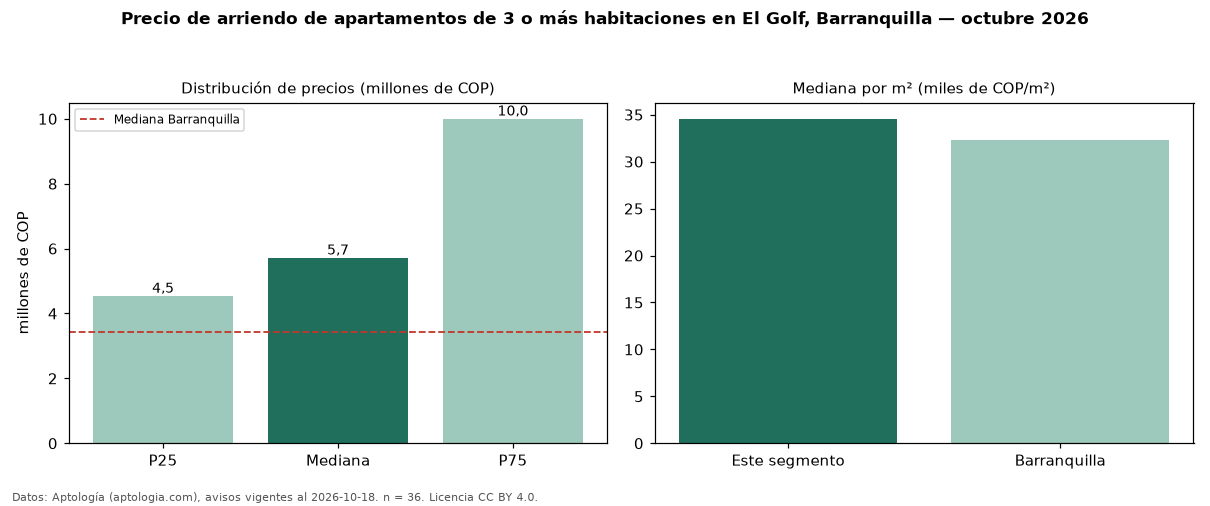

The data file committed next to this chart (first rows):
seccion, metrica, valor, moneda, n
precio, p25, 4537500, COP, 36
precio, mediana, 5714800, COP, 36
precio, p75, 10000000, COP, 36
precio, minimo, 2500000, COP, 36
precio, maximo, 15000000, COP, 36
m2, mediana_precio_m2, 34562, COP, 32
m2, area_mediana_m2, 214.0, m2, 32
admin, mediana_admin_mes, 1211000, COP, 21
banos, mediana_banos, 2.0, , 
parqueadero, pct_con_parqueadero, 100.0, %, 35
estrato, estrato_mas_frecuente, 6, , 36
habitaciones, 3+, 5714800, COP, 36
ciudad, mediana_ciudad_referencia, 3426700, COP, 
ciudad, mediana_m2_ciudad, 32296, COP, 
fuente, fecha_datos, 2026-10-18, , 
fuente, atribucion, https://www.aptologia.com/arriendo/barra…, , 
fuente, licencia, CC BY 4.0, , 
